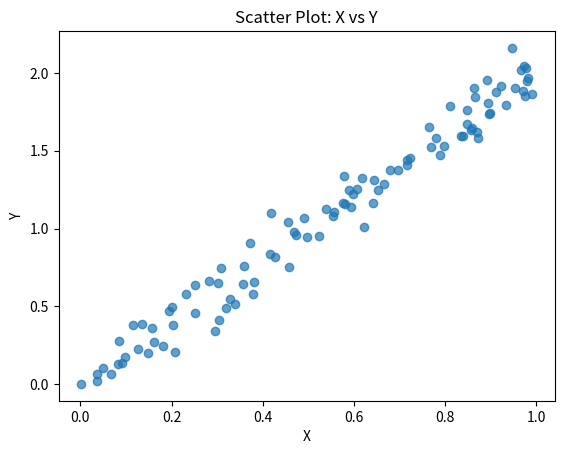

The matplotlib source for this figure:
import matplotlib.pyplot as plt 
import numpy as np 
x = np.random.rand(100) 
y = 2 * x + np.random.normal(0, 0.1, 100)   
plt.scatter(x, y, alpha=0.7) 
plt.xlabel('X') 
plt.ylabel('Y') 
plt.title('Scatter Plot: X vs Y') 
plt.show()
